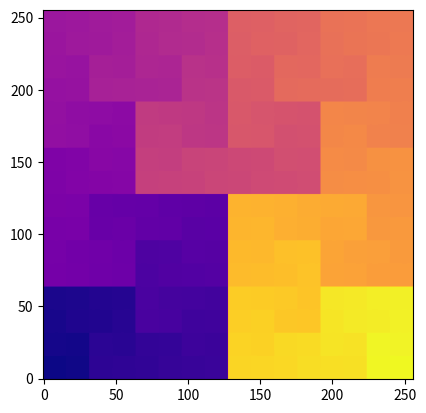

This chart was generated by the following Python code:
from matplotlib import colormaps
import matplotlib.pyplot as plt
import numpy as np

cmap = colormaps["plasma"]


def generate(bits):
    A = np.array([[0]])
    n = 1
    for _ in range(bits):
        N = n*n
        B = np.empty((2*n, 2*n), dtype=int)
        B[:n, :n] = A.T
        B[n:, :n] = A + N
        B[n:, n:] = A + 2*N
        B[:n, n:] = A.T[::-1, ::-1] + 3*N
        n += n
        A = B
    return A


bits = 8
A = generate(bits)
im = cmap(A)
plt.imshow(A, cmap="plasma", origin="lower")
plt.show()
